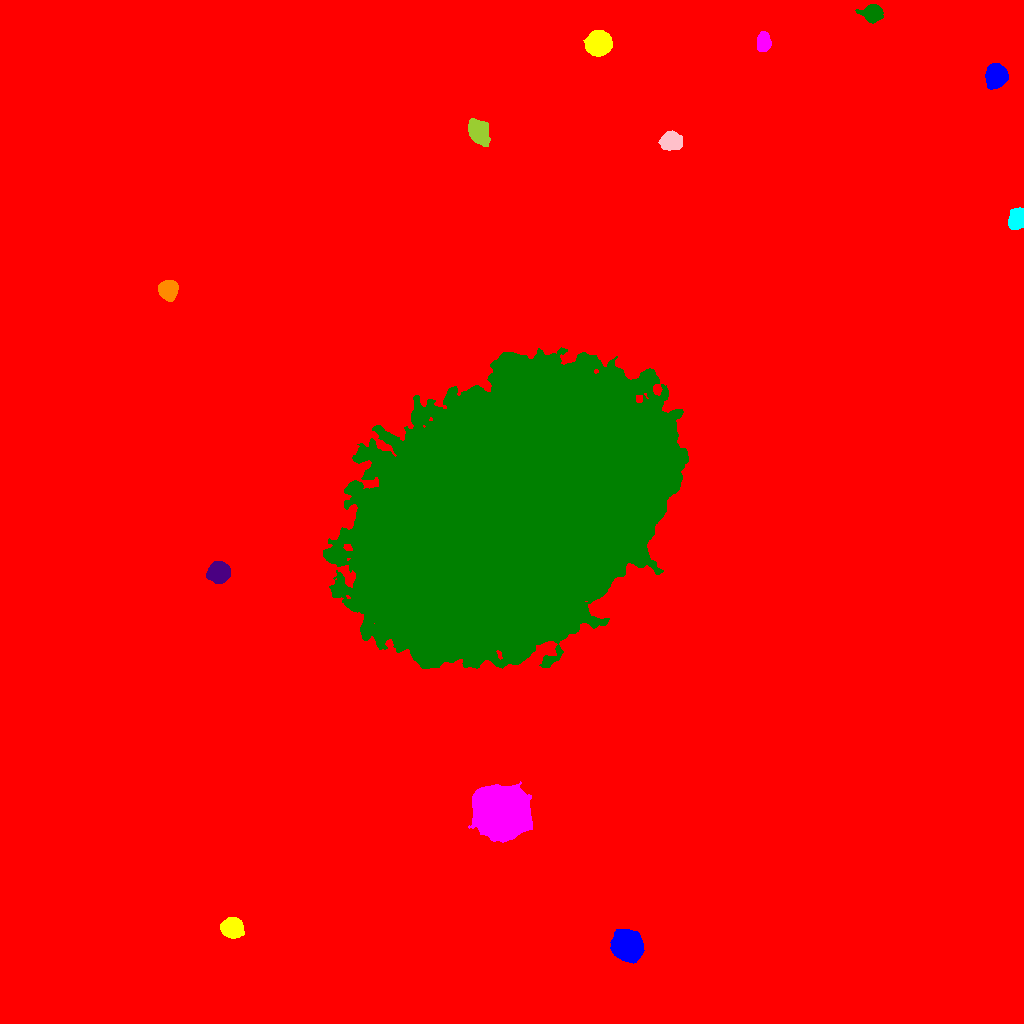

Source data for this figure (header and first rows):
ID, X, Y, A, B, theta, total_flux, mu_max, mu_median, mu_mean, R_fwhm, R_e, R10, R90, x_start, x_end, y_start, y_end, area, greylevel
0, 519.7, 524.3, 291.5, 270, 0.9195, 3567655, 35.0, 3.0, 3.714, 48.27, 234.6, 80.65, 410.5, 0, 1023, 0, 1023, 960529, 3.714
1, 627.3, 77.43, 6.964, 6.41, -1.065, 17904, 51.0, 18.0, 19.63, 9.869, 8.612, 3.432, 13.7, 610, 644, 60, 94, 912, 36.63
2, 232.4, 95.73, 4.832, 4.365, -0.1846, 7456, 43.0, 15.0, 17.54, 6.864, 5.863, 2.326, 9.474, 220, 244, 85, 106, 425, 34.54
3, 501.2, 211.8, 11.54, 10.58, -0.6584, 91542, 111.0, 24.0, 31.48, 13.43, 13.76, 5.293, 23.24, 468, 532, 181, 242, 2908, 49.48
4, 511.7, 512.7, 72.97, 48.88, 0.661, 3658266, 188.0, 37.0, 45.81, 58.72, 76.43, 30.2, 122.7, 323, 688, 355, 676, 79864, 62.81
5, 218.1, 451.5, 4.816, 4.663, 0.1058, 7355, 39.0, 15.0, 16.6, 7.421, 6.103, 2.459, 9.69, 206, 230, 440, 462, 443, 33.6
6, 168.7, 733.5, 4.315, 4.069, -1.561, 4495, 34.0, 11.0, 12.59, 5.971, 5.323, 2.111, 8.593, 158, 178, 722, 743, 357, 30.59
7, 1017, 805, 4.771, 3.64, 1.331, 4014, 27.0, 12.0, 12.74, 6.91, 5.323, 2.185, 8.234, 1008, 1023, 794, 816, 315, 34.74
8, 670.5, 882.3, 4.687, 4.113, 0.02847, 5095, 34.0, 12.0, 13.44, 6.433, 5.585, 2.185, 8.974, 658, 682, 873, 893, 379, 35.44
9, 478.6, 891.5, 6.395, 4.147, -1.042, 4392, 20.0, 8.0, 9.056, 8.234, 6.58, 2.706, 10.34, 468, 490, 877, 905, 485, 26.06
10, 576.2, 923.1, 4.62, 3.141, -0.9552, 1941, 16.0, 6.0, 7.058, 5.917, 4.787, 1.954, 7.695, 567, 585, 912, 933, 275, 25.06
11, 995.8, 947.9, 5.144, 4.523, 1.345, 9838, 53.0, 17.0, 20.16, 7.136, 6.155, 2.459, 9.918, 985, 1008, 934, 960, 488, 37.16
12, 599.5, 980.7, 5.652, 5.353, 0.4044, 9156, 40.0, 13.0, 15.31, 7.858, 6.956, 2.764, 11.3, 583, 612, 967, 993, 598, 33.31
13, 763.1, 980.6, 4.405, 3.056, 1.562, 1840, 16.0, 7.0, 7.188, 6.077, 4.754, 1.871, 7.399, 757, 771, 972, 992, 256, 25.19
14, 872.4, 1010, 4.902, 3.862, -0.003362, 4098, 29.0, 11.0, 11.98, 6.232, 5.412, 2.185, 8.704, 855, 883, 1000, 1019, 342, 34.98
